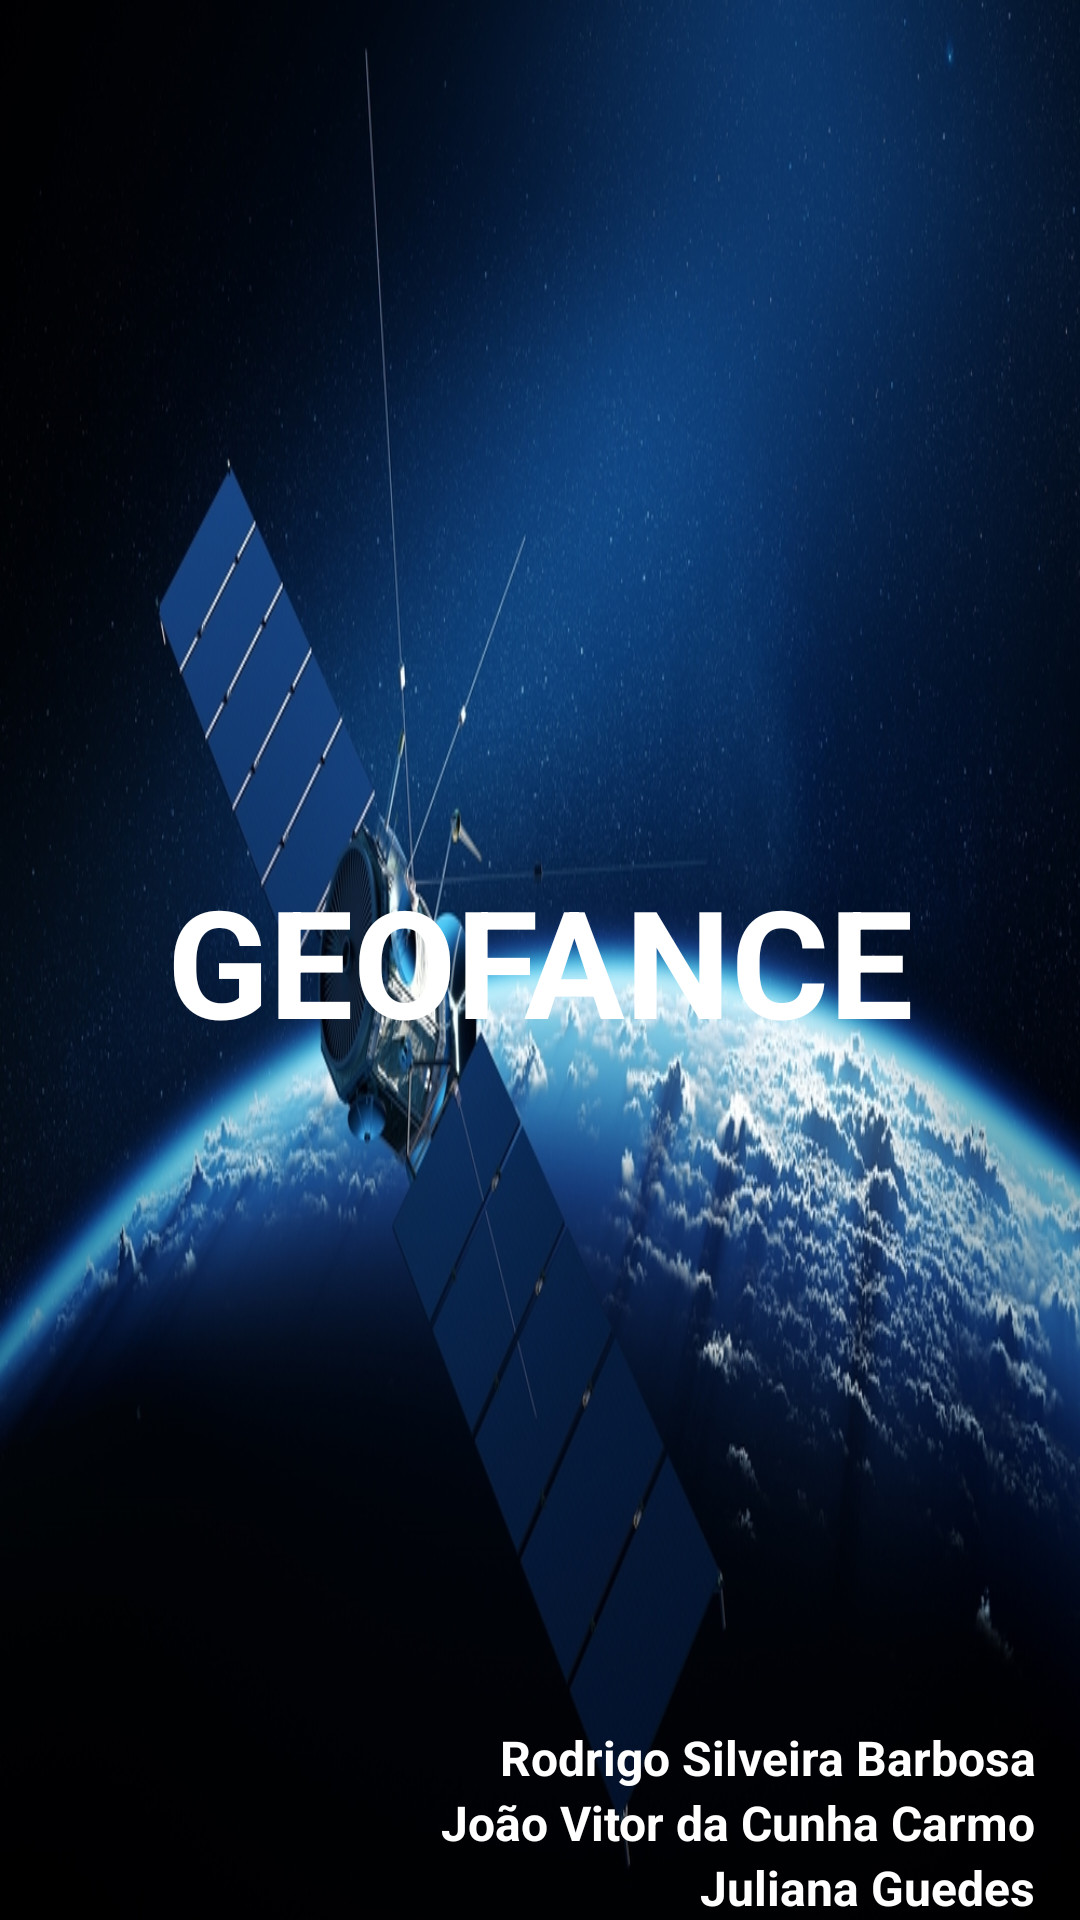

Here is an Android app screen rendered from its layout file. Give the layout XML and the strings, colors and styles it references.
<!-- AndroidManifest.xml: activity theme AppTheme.NoActionBar -->
<!-- res/layout/activity_splash.xml -->
<?xml version="1.0" encoding="utf-8"?>
<RelativeLayout xmlns:android="http://schemas.android.com/apk/res/android"
    xmlns:tools="http://schemas.android.com/tools"
    android:id="@+id/activity_splash"
    android:layout_width="match_parent"
    android:layout_height="match_parent"
    tools:context="com.example.not.tccgeofances.SplashActivity">

    <FrameLayout
        android:layout_width="match_parent"
        android:layout_height="match_parent">

        <ImageView
            android:id="@+id/imvGeofance"
            android:layout_width="match_parent"
            android:layout_height="match_parent"
            android:adjustViewBounds="false"
            android:background="@drawable/geofencing1"
            android:cropToPadding="false" />

        <FrameLayout
            android:layout_width="match_parent"
            android:layout_height="match_parent"
            android:layout_gravity="center">

            <TextView
                android:id="@+id/tvGeofance"
                android:layout_width="match_parent"
                android:layout_height="match_parent"
                android:layout_gravity="center"
                android:gravity="center"
                android:text="GEOFANCE"
                android:textColor="@color/white"
                android:textSize="50sp"
                android:textStyle="normal|bold" />


            <FrameLayout
                android:layout_width="match_parent"
                android:layout_height="match_parent"
                android:gravity="bottom|right"
                android:layout_gravity="bottom|right">

                <LinearLayout
                    android:id="@+id/layGrupo"
                    android:layout_marginRight="15dp"
                    android:layout_width="wrap_content"
                    android:layout_height="wrap_content"
                    android:layout_gravity="bottom|right"
                    android:gravity="bottom|left"
                    android:orientation="vertical">

                    <TextView
                        android:id="@+id/tvNome"
                        android:layout_width="match_parent"
                        android:layout_height="match_parent"
                        android:layout_gravity="bottom|right"
                        android:gravity="bottom|right"
                        android:text="Rodrigo Silveira Barbosa"
                        android:textColor="@color/white"
                        android:textSize="16sp"
                        android:textStyle="normal|bold" />

                    <TextView
                        android:id="@+id/tvNome1"
                        android:layout_width="match_parent"
                        android:layout_height="match_parent"
                        android:layout_gravity="bottom|right"
                        android:gravity="bottom|right"
                        android:text="João Vitor da Cunha Carmo"
                        android:textColor="@color/white"
                        android:textSize="16sp"
                        android:textStyle="normal|bold" />

                    <TextView
                        android:id="@+id/tvNome2"
                        android:layout_width="match_parent"
                        android:layout_height="match_parent"
                        android:layout_gravity="bottom|right"
                        android:gravity="bottom|right"
                        android:text="Juliana Guedes"
                        android:textColor="@color/white"
                        android:textSize="16sp"
                        android:textStyle="normal|bold" />
                </LinearLayout>
            </FrameLayout>

        </FrameLayout>


    </FrameLayout>


</RelativeLayout>
<!-- resources referenced by this layout -->
<resources>
  <!-- drawable geofencing1: jpg bitmap (drawable, 318800 bytes) -->
  <style name="AppTheme.NoActionBar">
          <item name="windowActionBar">false</item>
  
          <item name="android:windowTitleStyle">@color/white</item>
          <item name="windowNoTitle">true</item>
      </style>
  <!-- not gathered from this repository: default colours our renderer supplied (Android Studio template values) -->
  <color name="white">#FFFFFFFF</color>
</resources>
